The GitHub repository CedricSanchezGithub/ETL contains a labelled image folder "image" with 18 categories: beaver, black bear, bob cat, coyote, elephant, goose, gray fox, horse, lion, mink, mouse, mule deer, otter, raccoon, rat, skunk, turkey, western grey squirrel. Examples follow, each with its label.

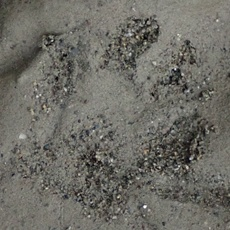
Label: mink

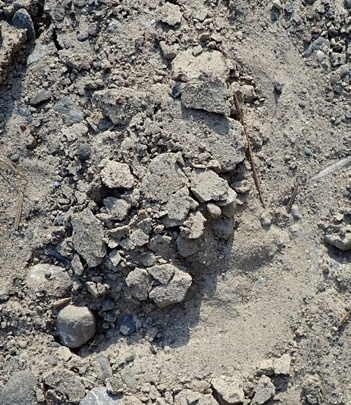
Label: horse

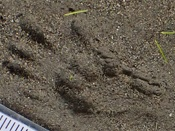
Label: western grey squirrel

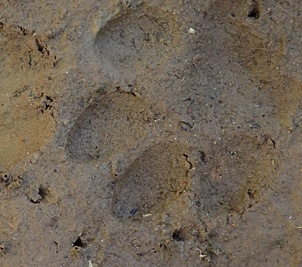
Label: gray fox

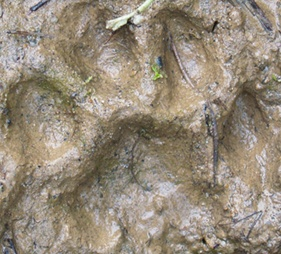
Label: bob cat

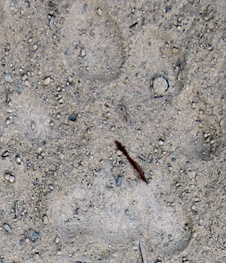
Label: lion
